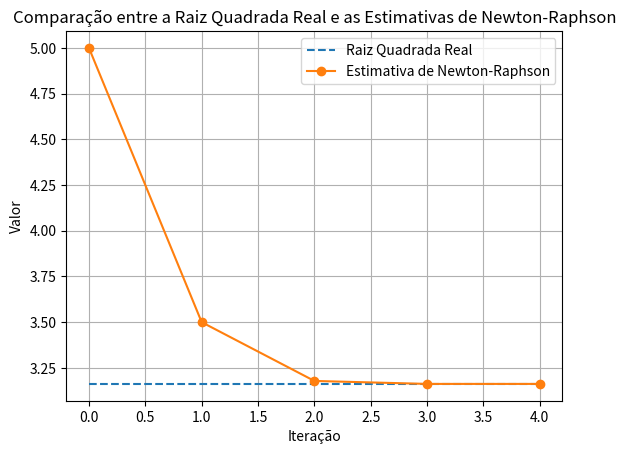

The matplotlib source for this figure:
import math
import matplotlib.pyplot as plt

# Função para calcular a raiz quadrada usando o método de Newton-Raphson
def newton_raphson_sqrt(A, P):
    x_values = []
    y_values = []

    # Chute inicial
    Xo = A / 2.0
    x1 = Xo

    erro = float('inf')

    while erro > P:
        x_values.append(x1)
        y_values.append(abs(math.sqrt(A) - x1))

        # Atualização da estimativa usando a fórmula de Newton-Raphson
        x0 = x1
        x1 = 0.5 * (x0 + A / x0)
        erro = abs(x1 - x0)

    return x_values, y_values

# Valor de A (número dentro da raiz quadrada)
A = 10
# Precisão desejada
P = 1e-5

# Calcula as estimativas de raiz quadrada usando o método de Newton-Raphson
x_values, y_values = newton_raphson_sqrt(A, P)

# Calcula a raiz quadrada real de A
real_sqrt = math.sqrt(A)

# Plotagem do gráfico das diferenças entre a raiz quadrada real e as estimativas de raiz quadrada em cada iteração
plt.plot(range(len(x_values)), [real_sqrt] * len(x_values), label='Raiz Quadrada Real', linestyle='--')
plt.plot(range(len(x_values)), x_values, marker='o', label='Estimativa de Newton-Raphson')
plt.xlabel('Iteração')
plt.ylabel('Valor')
plt.title('Comparação entre a Raiz Quadrada Real e as Estimativas de Newton-Raphson')
plt.legend()
plt.grid(True)
plt.show()
